Run: headless pygame with SDL's dummy video driver; simulated clock (each Clock.tick advances the game by its frame time, no real sleeping); random seed 0; keys injected as events and as key.get_pressed() state; no mouse input.
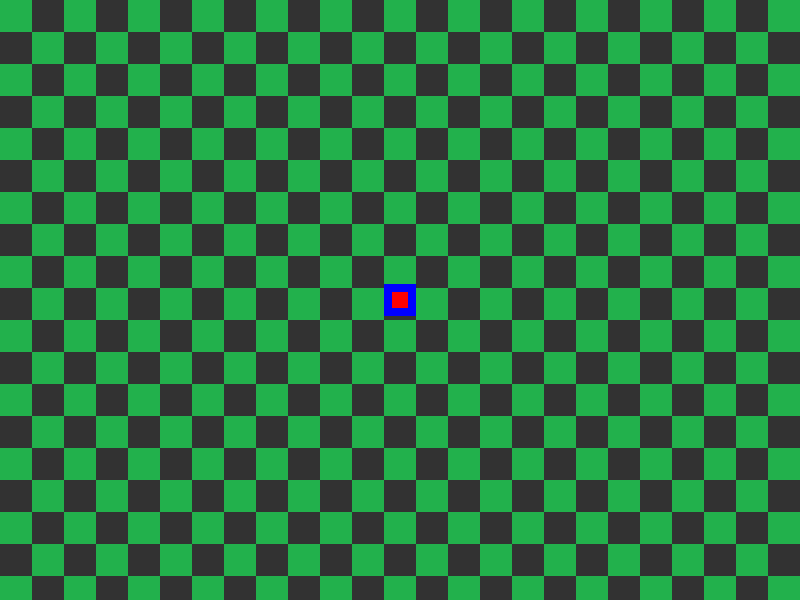
Frame 1 of 4 · flips 1–60 · no input
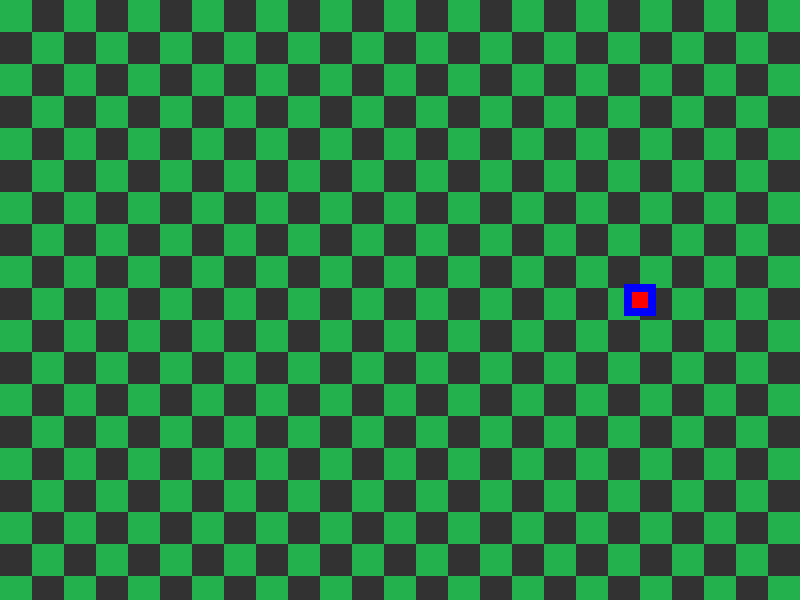
Frame 2 of 4 · flips 61–180 · tapped SPACE, RETURN · held RIGHT (→), D
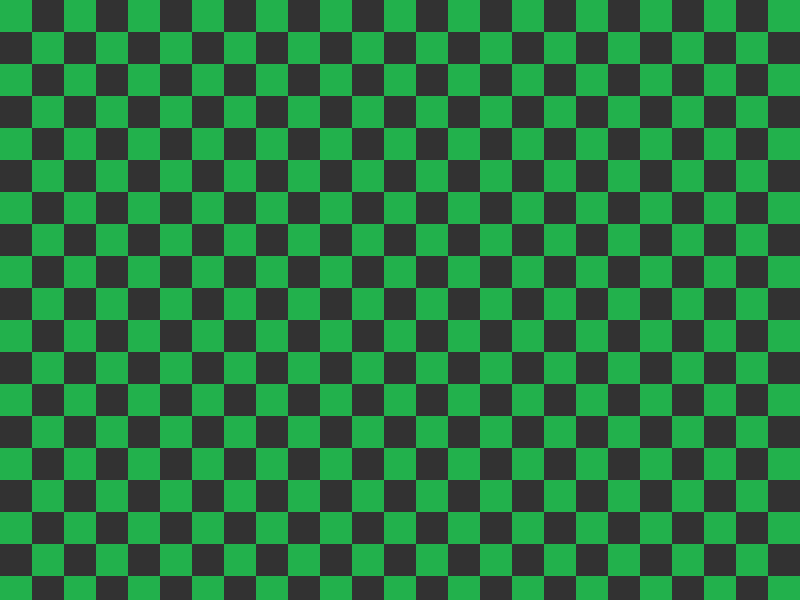
Frame 3 of 4 · flips 181–300 · held DOWN (↓), S
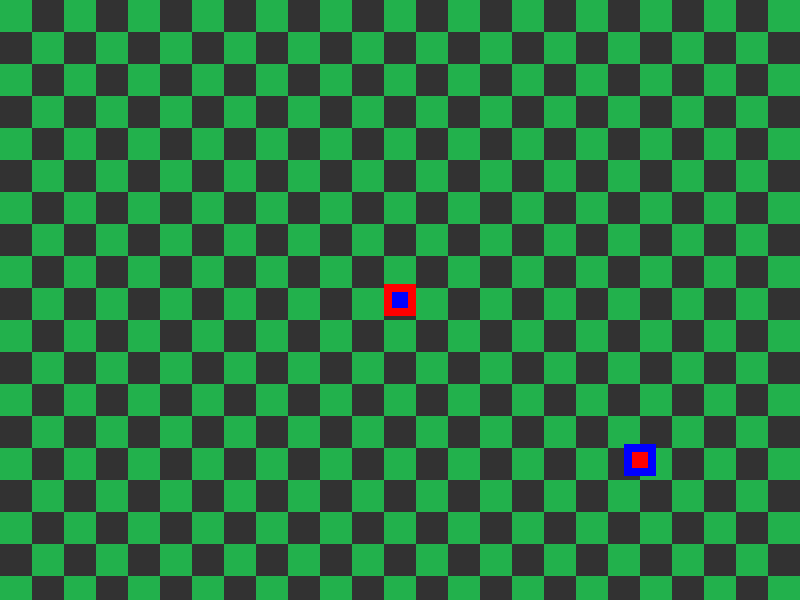
Frame 4 of 4 · flips 301–420 · held LEFT (←), A, UP (↑), W

The pygame program that drew these frames:

import pygame
import sys

# Initialize pygame
pygame.init()

# Define game settings
WIDTH, HEIGHT = 800, 600
FPS = 60

# Colors
WHITE = (255, 255, 255)
BLACK = (0, 0, 0)
RED = (255, 0, 0)
BLUE = (0, 0, 255)
BACKGROUND_COLOR = (100, 100, 100)  # Dark gray background

# Set up the display
screen = pygame.display.set_mode((WIDTH, HEIGHT))
pygame.display.set_caption("2D Elden Ring-like Game")

# Generate a simple pixelated background
def generate_background():
    background = pygame.Surface((WIDTH, HEIGHT))
    for y in range(0, HEIGHT, 32):
        for x in range(0, WIDTH, 32):
            color = (34, 177, 76) if (x + y) % 64 == 0 else (50, 50, 50)  # Alternating grass/stone tiles
            pygame.draw.rect(background, color, pygame.Rect(x, y, 32, 32))
    return background

# Create a simple 2D pixel player sprite
def create_player_sprite():
    player = pygame.Surface((32, 32))  # Player is a 32x32 pixel sprite
    player.fill(RED)  # Red square as placeholder
    pygame.draw.rect(player, BLUE, pygame.Rect(8, 8, 16, 16))  # Draw a blue body inside the red square
    return player

# Create a simple 2D pixel enemy sprite
def create_enemy_sprite():
    enemy = pygame.Surface((32, 32))  # Enemy is a 32x32 pixel sprite
    enemy.fill(BLUE)  # Blue square as placeholder
    pygame.draw.rect(enemy, RED, pygame.Rect(8, 8, 16, 16))  # Draw a red body inside the blue square
    return enemy

# Game character class
class Player(pygame.sprite.Sprite):
    def __init__(self):
        super().__init__()
        self.image = create_player_sprite()  # Use the generated player sprite
        self.rect = self.image.get_rect()
        self.rect.center = (WIDTH // 2, HEIGHT // 2)
        self.speed = 4
        self.health = 100
        self.attack_range = 50

    def update(self):
        keys = pygame.key.get_pressed()
        if keys[pygame.K_LEFT]:
            self.rect.x -= self.speed
        if keys[pygame.K_RIGHT]:
            self.rect.x += self.speed
        if keys[pygame.K_UP]:
            self.rect.y -= self.speed
        if keys[pygame.K_DOWN]:
            self.rect.y += self.speed

    def attack(self):
        # Create a simple attack range (a rectangle in front of the player)
        attack_rect = pygame.Rect(self.rect.centerx, self.rect.centery - self.attack_range // 2,
                                  self.attack_range, self.attack_range)
        return attack_rect

# Enemy class
class Enemy(pygame.sprite.Sprite):
    def __init__(self, x, y):
        super().__init__()
        self.image = create_enemy_sprite()  # Use the generated enemy sprite
        self.rect = self.image.get_rect()
        self.rect.x, self.rect.y = x, y
        self.health = 50
        self.speed = 2

    def update(self, player):
        # Basic AI: Move towards the player
        if self.rect.x < player.rect.x:
            self.rect.x += self.speed
        if self.rect.x > player.rect.x:
            self.rect.x -= self.speed
        if self.rect.y < player.rect.y:
            self.rect.y += self.speed
        if self.rect.y > player.rect.y:
            self.rect.y -= self.speed

    def take_damage(self, amount):
        self.health -= amount
        if self.health <= 0:
            self.kill()

# Main game loop
def game_loop():
    player = Player()
    enemy1 = Enemy(300, 200)
    enemy2 = Enemy(500, 400)

    all_sprites = pygame.sprite.Group()
    all_sprites.add(player, enemy1, enemy2)

    enemies = pygame.sprite.Group()
    enemies.add(enemy1, enemy2)

    # Generate the background
    background = generate_background()

    clock = pygame.time.Clock()

    while True:
        for event in pygame.event.get():
            if event.type == pygame.QUIT:
                pygame.quit()
                sys.exit()

            # Check if the player presses space to attack
            if event.type == pygame.KEYDOWN:
                if event.key == pygame.K_SPACE:
                    attack_rect = player.attack()
                    for enemy in enemies:
                        if attack_rect.colliderect(enemy.rect):
                            enemy.take_damage(10)
                            print(f"Enemy hit! Health: {enemy.health}")

        # Update game state
        player.update()

        for enemy in enemies:
            enemy.update(player)  # Pass player to update each enemy's movement

        # Draw everything
        screen.blit(background, (0, 0))  # Draw the background
        all_sprites.draw(screen)  # Draw all sprites (player, enemies)

        # Update the display
        pygame.display.flip()

        # Cap the frame rate
        clock.tick(FPS)

# Run the game loop
if __name__ == "__main__":
    game_loop()
